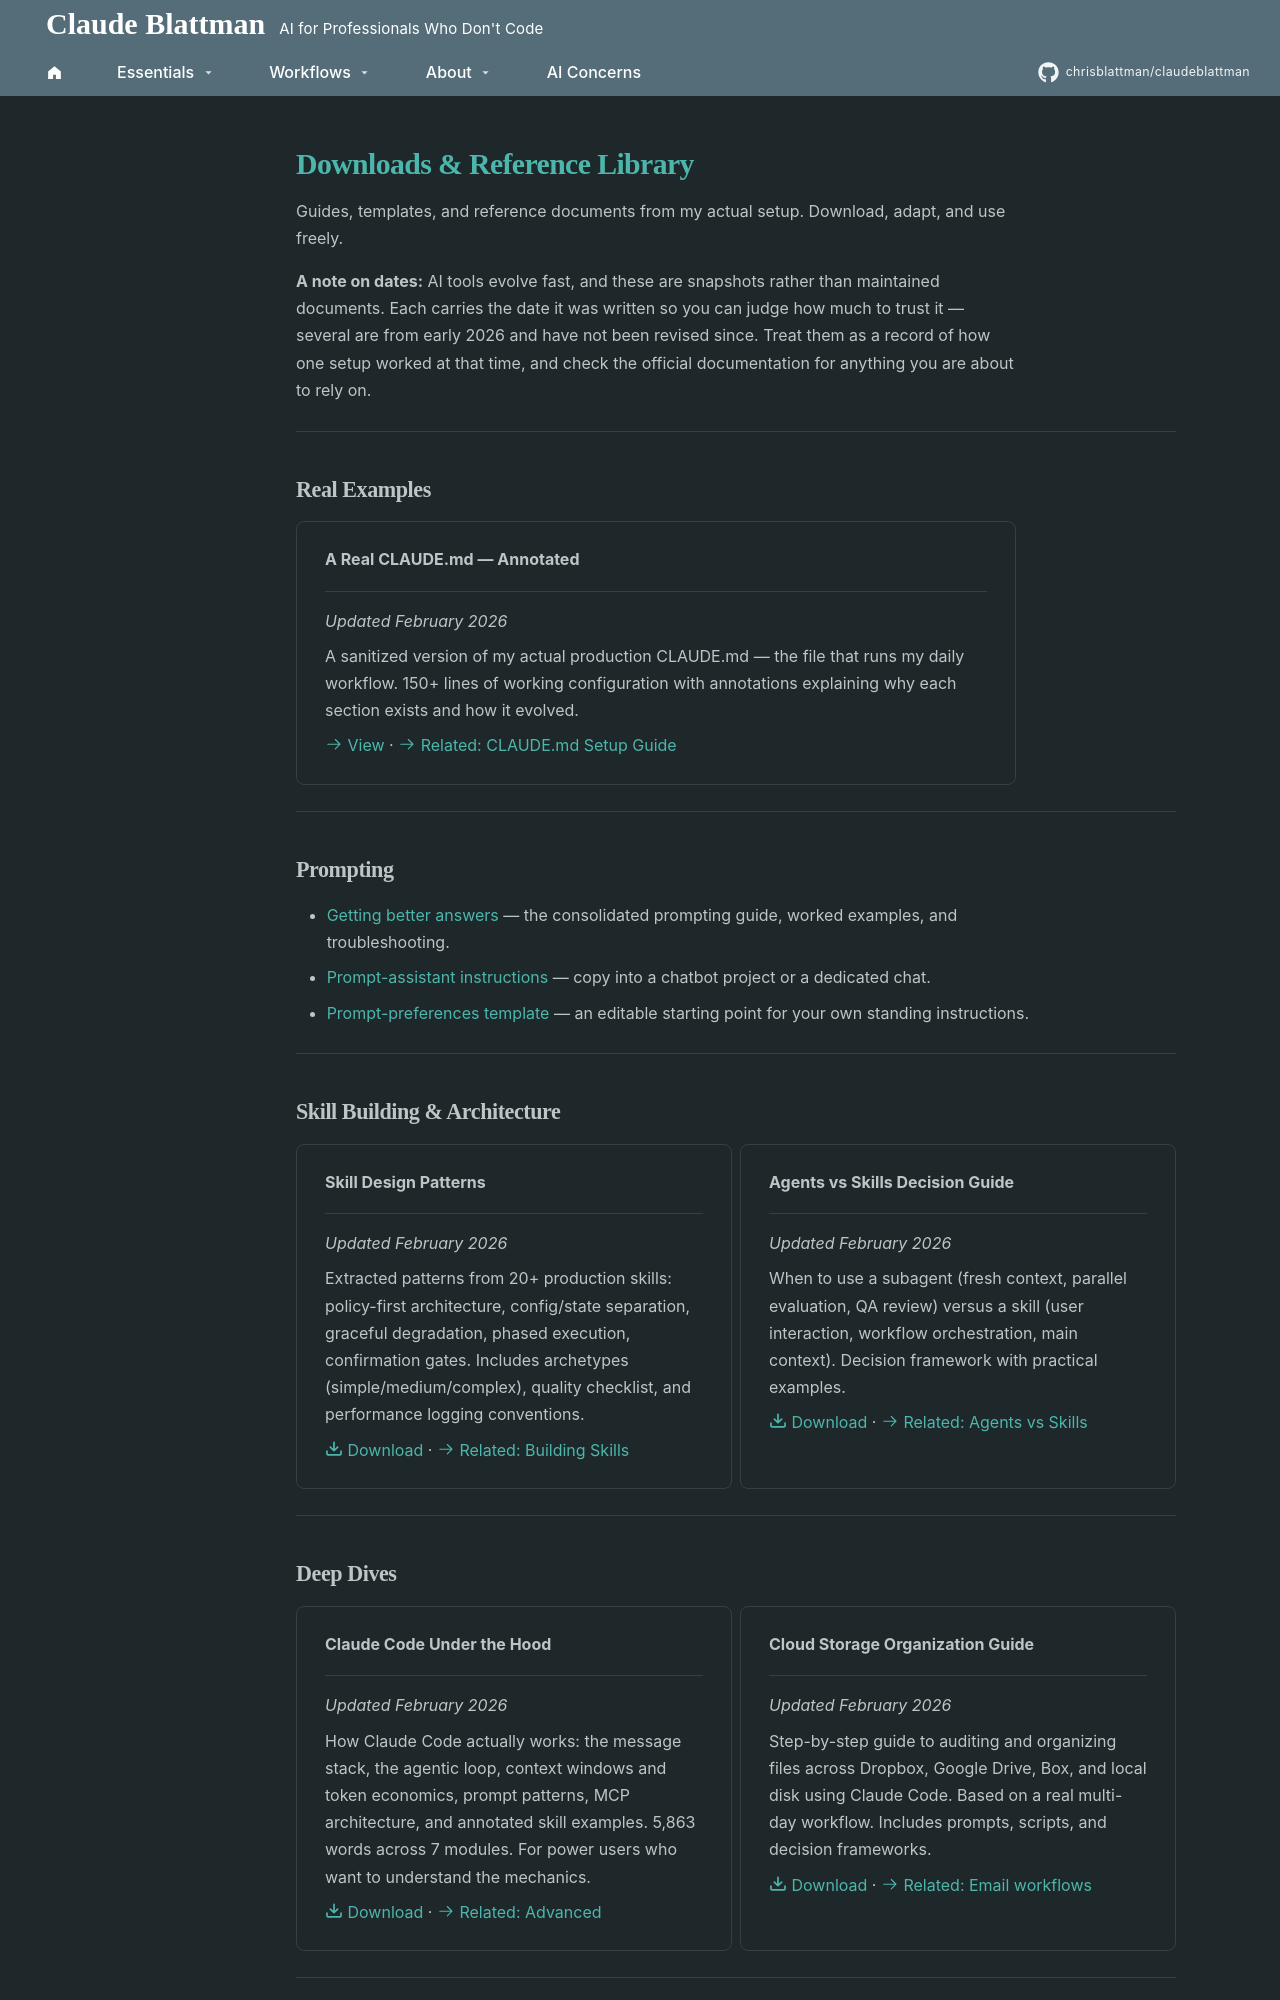

repository: chrisblattman/claudeblattman · page: hyperlinks/downloads/index.html · generator: mkdocs

---
hide:
  - navigation
  - toc
---
# Downloads & Reference Library

Guides, templates, and reference documents from my actual setup. Download, adapt, and use freely.

**A note on dates:** AI tools evolve fast, and these are snapshots rather than maintained documents. Each carries the date it was written so you can judge how much to trust it — several are from early 2026 and have not been revised since. Treat them as a record of how one setup worked at that time, and check the official documentation for anything you are about to rely on.

---

## Real Examples

<div class="grid cards" markdown>

-   **A Real CLAUDE.md — Annotated**

    ---

    *Updated February 2026*

    A sanitized version of my actual production CLAUDE.md — the file that runs my daily workflow. 150+ lines of working configuration with annotations explaining why each section exists and how it evolved.

    [:octicons-arrow-right-24: View](real-claude-md-example.md) · [:octicons-arrow-right-24: Related: CLAUDE.md Setup Guide](../../build-your-own/agents-md.md)

</div>

---

## Prompting

- [Getting better answers](../prompting.md) — the consolidated prompting guide, worked examples, and troubleshooting.
- [Prompt-assistant instructions](../../assets/prompting/prompt-assistant-instructions.txt) — copy into a chatbot project or a dedicated chat.
- [Prompt-preferences template](../../assets/prompting/prompt-preferences-template.txt) — an editable starting point for your own standing instructions.

---

## Skill Building & Architecture

<div class="grid cards" markdown>

-   **Skill Design Patterns**

    ---

    *Updated February 2026*

    Extracted patterns from 20+ production skills: policy-first architecture, config/state separation, graceful degradation, phased execution, confirmation gates. Includes archetypes (simple/medium/complex), quality checklist, and performance logging conventions.

    [:octicons-download-16: Download](skill-patterns.md) · [:octicons-arrow-right-24: Related: Building Skills](../../build-your-own/building-skills.md)

-   **Agents vs Skills Decision Guide**

    ---

    *Updated February 2026*

    When to use a subagent (fresh context, parallel evaluation, QA review) versus a skill (user interaction, workflow orchestration, main context). Decision framework with practical examples.

    [:octicons-download-16: Download](agents-vs-skills-guide.md) · [:octicons-arrow-right-24: Related: Agents vs Skills](../agents-vs-skills.md)

</div>

---
